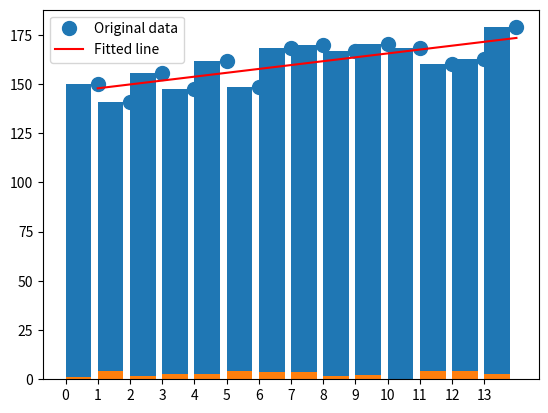

Reproduce this figure in Python.
#МНК - Метод наименьших квадратов
#У нас есть много экспериментальных точек. Через них надо провести прямую, которая как можно ближе проходила к этим точкам.
import matplotlib.pyplot as plt
import numpy as np
import pandas as pd
#X - МЕСЯЦ
#У - ЦЕНА
#Проведем прямую y = kx + b через экспериментальные точки
x = np.array([1, 2, 3, 4, 5, 6, 7, 8, 9, 10, 11, 12, 13, 14])
y = np.array([150, 141, 155.5, 147.3, 161.45, 148.45, 168, 170, 166.78, 170.1, 168, 159.96, 162.49, 178.76])
data = dict(zip(x, y))
print(data)

#Перепишем линейное уравнение y = mx + c как y = Rp, где A = [[ x 1 ]] и p = [[m], [c]]
#Построим R по х :
R = np.vstack([x, np.ones(len(x))]).T
#Используем lstsq для решения его относительно вектора p
k, b = np.linalg.lstsq(R, y)[0]
#print(k, b)
def show_graf(x, y, k, b):
    #Построим график полученной прямой и укажем на нем точки
    plt.plot(x, y, 'o', label='Original data', markersize=10)
    plt.plot(x, k*x + b, 'r', label='Fitted line')
    plt.legend()
    plt.show()
#show_graf(x, y, k, b)
#Рассчитаем кратчайшие расстояния от исходных данных(точек) до полученной прямой
h = abs(k*x-1*y+b)/((k**2 + (-1)**2)**0.5)
#Рассчитаем кратчайшие расстояния от исходных данных(точек) до полученной прямой
h = abs(k*x-1*y+b)/((k**2 + (-1)**2)**0.5)
print("Список полученных расстояний:","\n", h)

#Функция для отображения гистограммы для передаваемого списка(h, y(цены))
def show_hist(h):
    x1 = range(len(h))
    ax = plt.gca()
    ax.bar(x1, h, align='edge') # align='edge' - выравнивание по границе, а не по центру
    ax.set_xticks(x1)
    #ax.set_xticklabels(('first', 'second', 'third', 'fourth'))
    plt.show()


#Идея применения бутсрэпа в том, что у нас есть выборка небольшого размера и нам надо оценить, например, среднее.
# Вместо подсчета среднего самой этой выборки, мы извлекаем n_samples выборок с возвращением (то есть элементы могут повторяться) из исходной.
# У полученных выборок считаем среднее. Его уже оцениваем, вместо оценки среднего исходной выборки.
def get_bootstrap_samples(data, n_samples):
    indices = np.random.randint(0, len(data), (n_samples, len(data)))
    samples = data[indices]
    return samples
#Получим новую выборку из 1000 значений:
n_samples = 1000
number = 10
#Функция расчета доверительного интервала бутстреп методом(прогноз расстояния h):
def bootstrap_forecast(h, number, n_samples):
    #number = 10
    spisok =[]
    for i in range(0,number):
        sample = get_bootstrap_samples(h, n_samples)
        spisok1 = spisok.append(np.mean(sample))
    #print("spisok =", spisok)
    global h_min
    global h_max
    h_min = min(spisok)
    h_max = max(spisok)
    print("Минимум доверительного интервала для расстояния =", h_min)
    print("Максимум доверительного интервала для расстояния =", h_max)
#bootstrap_forecast(h, number, n_samples)
#Прогноз будущих точек:
# Так, например, двигаясь по оси Ох, значение У будет принадлжать интервалу:
#h = abs(k*x-1*y+b)/((k**2 + (-1)**2)**0.5)
#Функция для расчета цены на определенный месяц:
#Для x=15:
#x=15
def forecast(x, h_min, h_max):
    #Для x=15:
    #x=15
    #Выше прямой МНК:
    y_max1 = -h_min*((k**2 + (-1)**2)**0.5) + k*x + b
    y_min1 = -h_max*((k**2 + (-1)**2)**0.5) + k*x + b
    #Ниже прямой МНК:
    y_min2 = h_min*((k**2 + (-1)**2)**0.5) - k*x - b
    y_max2 = h_max*((k**2 + (-1)**2)**0.5) - k*x - b
    #y = h*((k**2 + (-1)**2)**0.5) - k*x - b
    print(f"Максимальная прогнозируемая цена для {x} месяца = ",y_max1)
    print(f"Минимальная прогнозируемая цена для {x} месяца = ",y_min1)
    #print("y_min2 = ",y_min2)
    #print("y_max2 = ",y_max2)

#Отображение исходных данных и прямой МНК:
show_graf(x, y, k, b)
#Отображение гистограммы известных цен:
show_hist(y)
#Отображение гистограммы известных расстояний точек до прямой:
show_hist(h)
#Прогноз бутстрап методом, где h - исходные расстояния, number - количество генерируемых выборок
# для нахождения среднего значения выборки, n_samples - размер выборки:
bootstrap_forecast(h, number, n_samples)
#Прогноз будущих цен для определенного месяца(вместо 15 - нужный месяц по порядку, на выходе интервал возможных значений прогноза
forecast(17, h_min, h_max)














